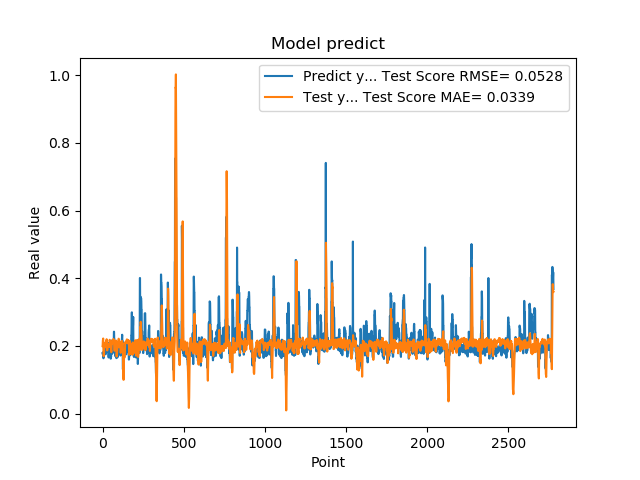

The table this chart was drawn from, first rows:
1.779100298881530762e-01, 1.993904597323258865e-01
1.779100298881530762e-01, 2.040270889022099410e-01
1.810636967420578003e-01, 2.164638523372553747e-01
1.810636967420578003e-01, 2.186763852077911741e-01
1.680064052343368530e-01, 2.218968123733637832e-01
1.635809391736984530e-01, 1.935241774640306389e-01
1.635809391736984530e-01, 1.795778768704592854e-01
1.706920862197875977e-01, 1.698194307359048583e-01
1.706920862197875977e-01, 1.744272031043356819e-01
1.916799396276473999e-01, 1.755339355268626389e-01
2.085516005754470825e-01, 1.884595916707589025e-01
2.085516005754470825e-01, 1.985465583896428021e-01
2.058236002922058105e-01, 2.051359666266905080e-01
2.058236002922058105e-01, 2.047032049025493128e-01
1.828240007162094116e-01, 2.041579156889321012e-01
1.857409924268722534e-01, 1.960272469163782394e-01
1.857409924268722534e-01, 1.993118687863840166e-01
1.775099337100982666e-01, 2.082537507968819923e-01
1.775099337100982666e-01, 2.077569790888402212e-01
1.752161234617232999e-01, 2.102110688093184465e-01
1.971126049757004062e-01, 2.092727734509142179e-01
1.971126049757004062e-01, 2.138033787901935934e-01
1.845117062330246249e-01, 2.150176820112226495e-01
1.845117062330246249e-01, 2.140787164263614206e-01
1.984785944223403931e-01, 2.145750550667027412e-01
2.143009155988692960e-01, 2.197833313359280338e-01
2.143009155988692960e-01, 2.178528204430691118e-01
1.841159015893935880e-01, 2.143351905188392581e-01
1.841159015893935880e-01, 1.975707508209255392e-01
2.104043960571289062e-01, 1.866491524132820601e-01
2.032361328601836881e-01, 1.966437745242014534e-01
2.032361328601836881e-01, 2.041703850631707562e-01
2.088565975427627841e-01, 2.048830059356968603e-01
2.088565975427627841e-01, 2.053215461359061134e-01
1.960448026657104492e-01, 2.042874925985010415e-01
1.900728046894073209e-01, 1.969787244258544845e-01
1.900728046894073209e-01, 1.967903168226598221e-01
1.658952832221984863e-01, 2.015599549231789078e-01
1.658952832221984863e-01, 1.983775377887123936e-01
1.872539073228836337e-01, 1.970457141944184920e-01
1.852532625198364535e-01, 1.997406593639510508e-01
1.852532625198364535e-01, 1.998514555169883244e-01
1.799222826957702359e-01, 1.977164322794475737e-01
1.799222826957702359e-01, 2.069563110984184717e-01
2.012764066457748136e-01, 2.180704326156502337e-01
1.978618204593658725e-01, 2.133745560083527559e-01
1.978618204593658725e-01, 2.129222041648684283e-01
1.950792670249938965e-01, 2.108008258302320193e-01
1.950792670249938965e-01, 2.102650295414122406e-01
1.711323857307434082e-01, 2.118469638243584419e-01
1.623787879943847379e-01, 2.136825501830104668e-01
1.623787879943847379e-01, 1.998306895465045696e-01
1.677809953689575195e-01, 1.884987925687633403e-01
1.677809953689575195e-01, 1.861710841919205495e-01
2.059821039438247958e-01, 1.813849014745807509e-01
2.158481031656265259e-01, 1.909389527610699799e-01
2.158481031656265259e-01, 2.015434746174654679e-01
2.141157686710357111e-01, 2.076458912282162783e-01
2.141157686710357111e-01, 2.072302126234779884e-01
1.768843084573745450e-01, 2.093274056824501739e-01
1.967563778162002563e-01, 2.069279757059642733e-01
... 2,719 more rows
